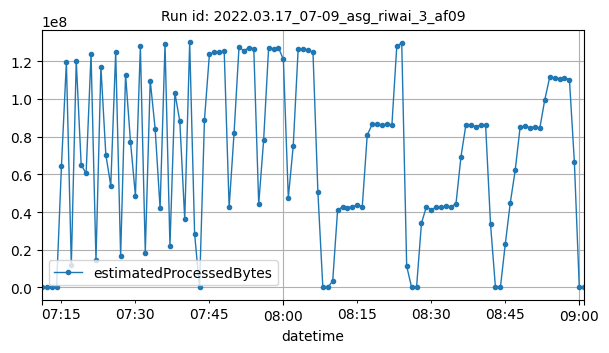

The data file committed next to this chart (first rows):
datetime, estimatedProcessedBytes
2022-03-17T07:11:00Z, 3476
2022-03-17T07:12:00Z, 3442
2022-03-17T07:13:00Z, 3530
2022-03-17T07:14:00Z, 6661
2022-03-17T07:15:00Z, 64471880
2022-03-17T07:16:00Z, 119674963
2022-03-17T07:17:00Z, 11906320
2022-03-17T07:18:00Z, 120371677
2022-03-17T07:19:00Z, 65090323
2022-03-17T07:20:00Z, 60482096
2022-03-17T07:21:00Z, 123973535
2022-03-17T07:22:00Z, 14426570
2022-03-17T07:23:00Z, 117042371
2022-03-17T07:24:00Z, 70397563
2022-03-17T07:25:00Z, 54096481
2022-03-17T07:26:00Z, 124858571
2022-03-17T07:27:00Z, 16617537
2022-03-17T07:28:00Z, 112995281
2022-03-17T07:29:00Z, 77349431
2022-03-17T07:30:00Z, 48671439
2022-03-17T07:31:00Z, 127890470
2022-03-17T07:32:00Z, 18487675
2022-03-17T07:33:00Z, 109815277
2022-03-17T07:34:00Z, 84204010
2022-03-17T07:35:00Z, 41917154
2022-03-17T07:36:00Z, 129137701
2022-03-17T07:37:00Z, 22067711
2022-03-17T07:38:00Z, 103207801
2022-03-17T07:39:00Z, 88222360
2022-03-17T07:40:00Z, 36105509
2022-03-17T07:41:00Z, 130002416
2022-03-17T07:42:00Z, 28474782
2022-03-17T07:43:00Z, 5060
2022-03-17T07:44:00Z, 89005641
2022-03-17T07:45:00Z, 123674959
2022-03-17T07:46:00Z, 124986477
2022-03-17T07:47:00Z, 124980636
2022-03-17T07:48:00Z, 125418876
2022-03-17T07:49:00Z, 42520154
2022-03-17T07:50:00Z, 82023890
2022-03-17T07:51:00Z, 127397094
2022-03-17T07:52:00Z, 125639841
2022-03-17T07:53:00Z, 127252499
2022-03-17T07:54:00Z, 126736164
2022-03-17T07:55:00Z, 44193453
2022-03-17T07:56:00Z, 78388229
2022-03-17T07:57:00Z, 126812940
2022-03-17T07:58:00Z, 126752704
2022-03-17T07:59:00Z, 127293011
2022-03-17T08:00:00Z, 120973696
2022-03-17T08:01:00Z, 47598938
2022-03-17T08:02:00Z, 75231522
2022-03-17T08:03:00Z, 126574645
2022-03-17T08:04:00Z, 126459924
2022-03-17T08:05:00Z, 126109885
2022-03-17T08:06:00Z, 124821737
2022-03-17T08:07:00Z, 50509731
2022-03-17T08:08:00Z, 8648
2022-03-17T08:09:00Z, 3940
2022-03-17T08:10:00Z, 3427070
... 51 more rows
